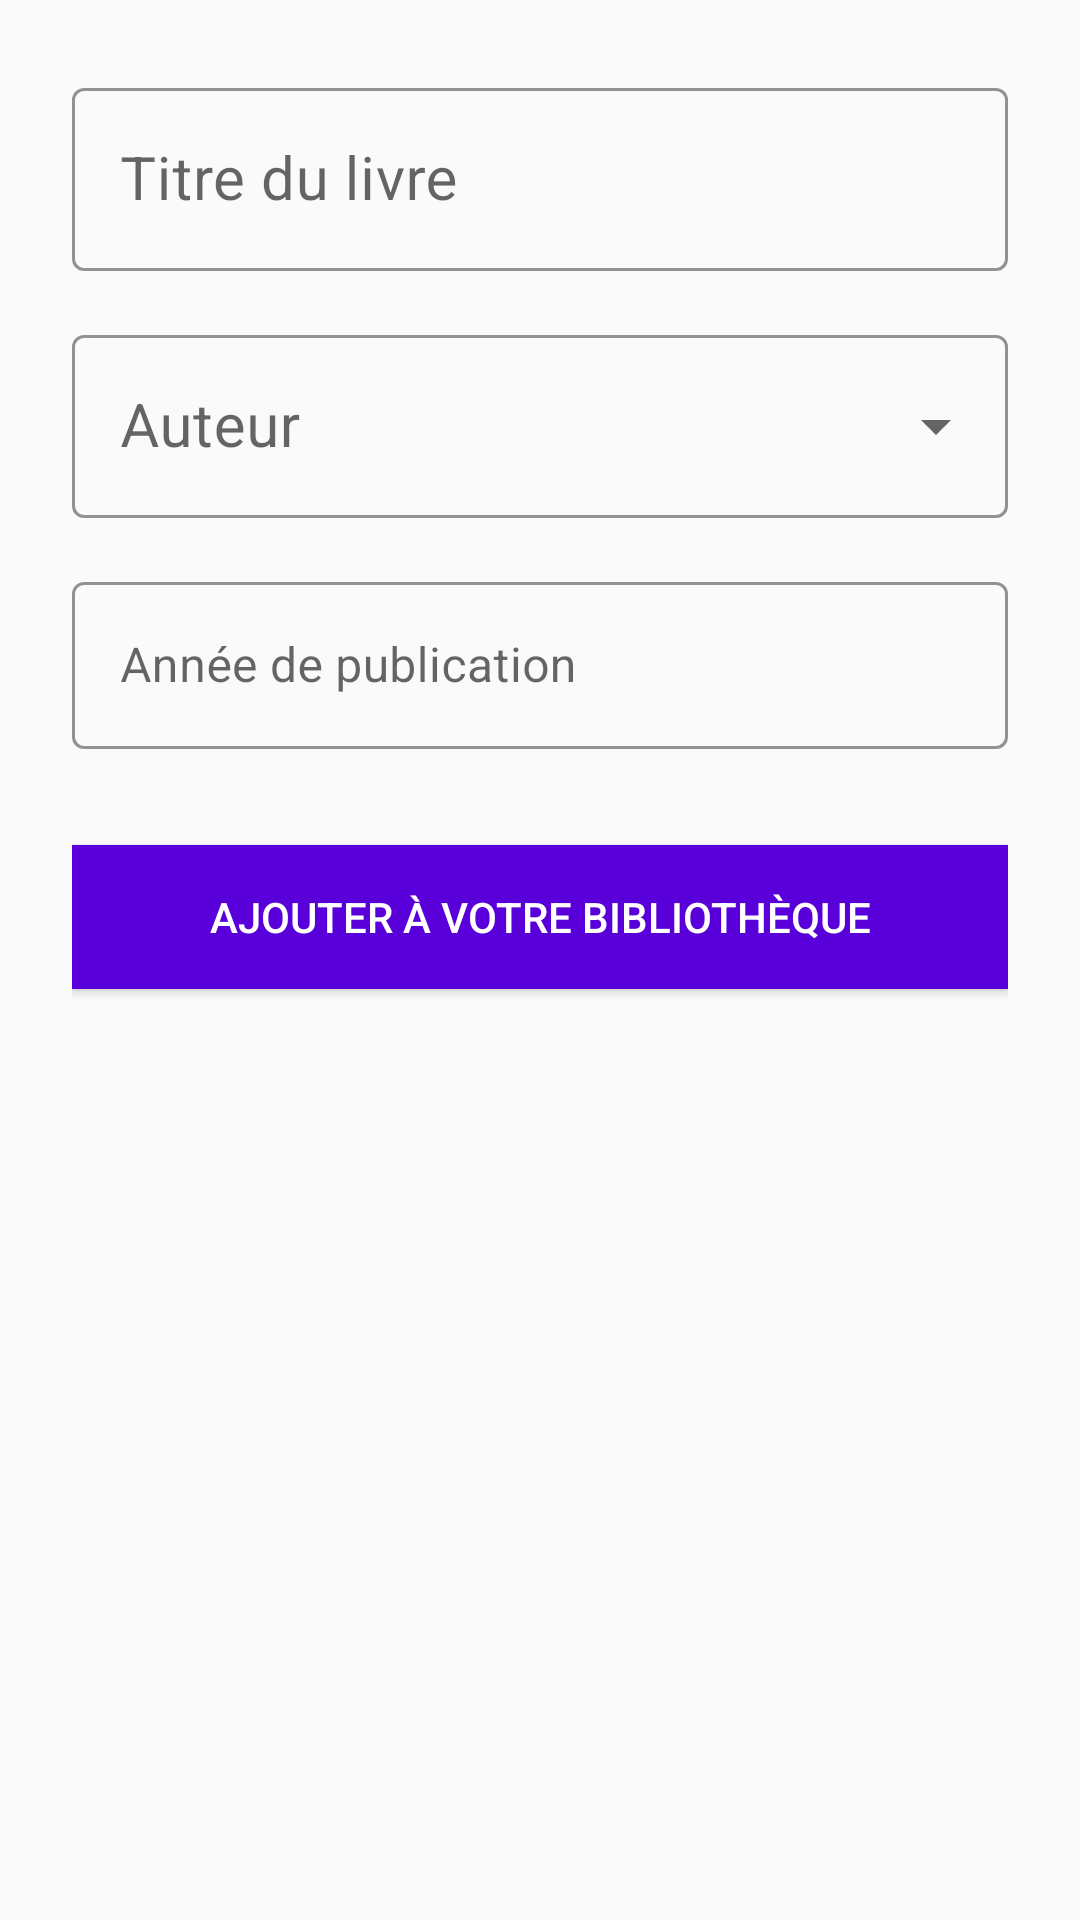

This screen was rendered from an Android layout file. Write that file and the resources it references.
<!-- AndroidManifest.xml: application theme Theme.Shelfmate -->
<!-- res/layout/fragment_add_book.xml -->
<?xml version="1.0" encoding="utf-8"?>
<LinearLayout
    xmlns:android="http://schemas.android.com/apk/res/android"
    xmlns:app="http://schemas.android.com/apk/res-auto"
    android:layout_width="match_parent"
    android:layout_height="match_parent"
    android:orientation="vertical"
    android:padding="24dp">

    <com.google.android.material.textfield.TextInputLayout
        style="@style/Widget.MaterialComponents.TextInputLayout.OutlinedBox"
        android:layout_width="match_parent"
        android:layout_height="wrap_content"
        android:hint="Titre du livre"
        app:boxStrokeColor="@android:color/black"
        app:hintTextColor="@android:color/black">

        <com.google.android.material.textfield.TextInputEditText
            android:id="@+id/new_title_txt"
            android:layout_width="match_parent"
            android:layout_height="wrap_content"
            android:textColor="@android:color/black"
            android:textSize="20sp" />
    </com.google.android.material.textfield.TextInputLayout>

    <com.google.android.material.textfield.TextInputLayout
        style="@style/Widget.MaterialComponents.TextInputLayout.OutlinedBox.ExposedDropdownMenu"
        android:layout_width="match_parent"
        android:layout_height="wrap_content"
        android:layout_marginTop="16dp"
        android:hint="Auteur"
        app:boxStrokeColor="@android:color/black"
        app:endIconMode="dropdown_menu"
        app:hintTextColor="@android:color/black">

        <AutoCompleteTextView
            android:id="@+id/author_txt"
            android:layout_width="match_parent"
            android:layout_height="wrap_content"
            android:completionThreshold="1"
            android:inputType="none"
            android:textColor="@android:color/black"
            android:textSize="20sp" />
    </com.google.android.material.textfield.TextInputLayout>

    <com.google.android.material.textfield.TextInputLayout
        style="@style/Widget.MaterialComponents.TextInputLayout.OutlinedBox"
        android:layout_width="match_parent"
        android:layout_height="wrap_content"
        android:layout_marginTop="16dp"
        android:hint="Année de publication"
        app:boxStrokeColor="@android:color/black"
        app:hintTextColor="@android:color/black">

        <com.google.android.material.textfield.TextInputEditText
            android:id="@+id/new_publication_year"
            android:layout_width="match_parent"
            android:layout_height="wrap_content"
            android:inputType="number"
            android:textColor="@android:color/black"
            android:textSize="16sp" />
    </com.google.android.material.textfield.TextInputLayout>
    s
    <Button
        android:id="@+id/submit_book_btn"
        style="@style/Widget.AppCompat.Button"
        android:layout_width="match_parent"
        android:layout_height="wrap_content"
        android:layout_marginTop="32dp"
        android:background="#5900DA"
        android:text="Ajouter à votre bibliothèque"
        android:textColor="#FFFFFF" />

</LinearLayout>
<!-- resources referenced by this layout -->
<resources>
  <style name="Theme.Shelfmate" parent="Theme.MaterialComponents.DayNight.DarkActionBar.Bridge">
          
          <item name="colorPrimary">@color/purple_500</item>
          <item name="colorPrimaryVariant">@color/purple_700</item>
          <item name="colorOnPrimary">@color/white</item>
          
          <item name="colorSecondary">@color/teal_200</item>
          <item name="colorSecondaryVariant">@color/teal_700</item>
          <item name="colorOnSecondary">@color/black</item>
          
          <item name="android:statusBarColor">?attr/colorPrimaryVariant</item>
          
      </style>
  <color name="purple_500">#FF6200EE</color>
  <color name="purple_700">#FF3700B3</color>
  <color name="white">#FFFFFFFF</color>
  <color name="teal_200">#FF03DAC5</color>
  <color name="teal_700">#FF018786</color>
  <color name="black">#FF000000</color>
</resources>
